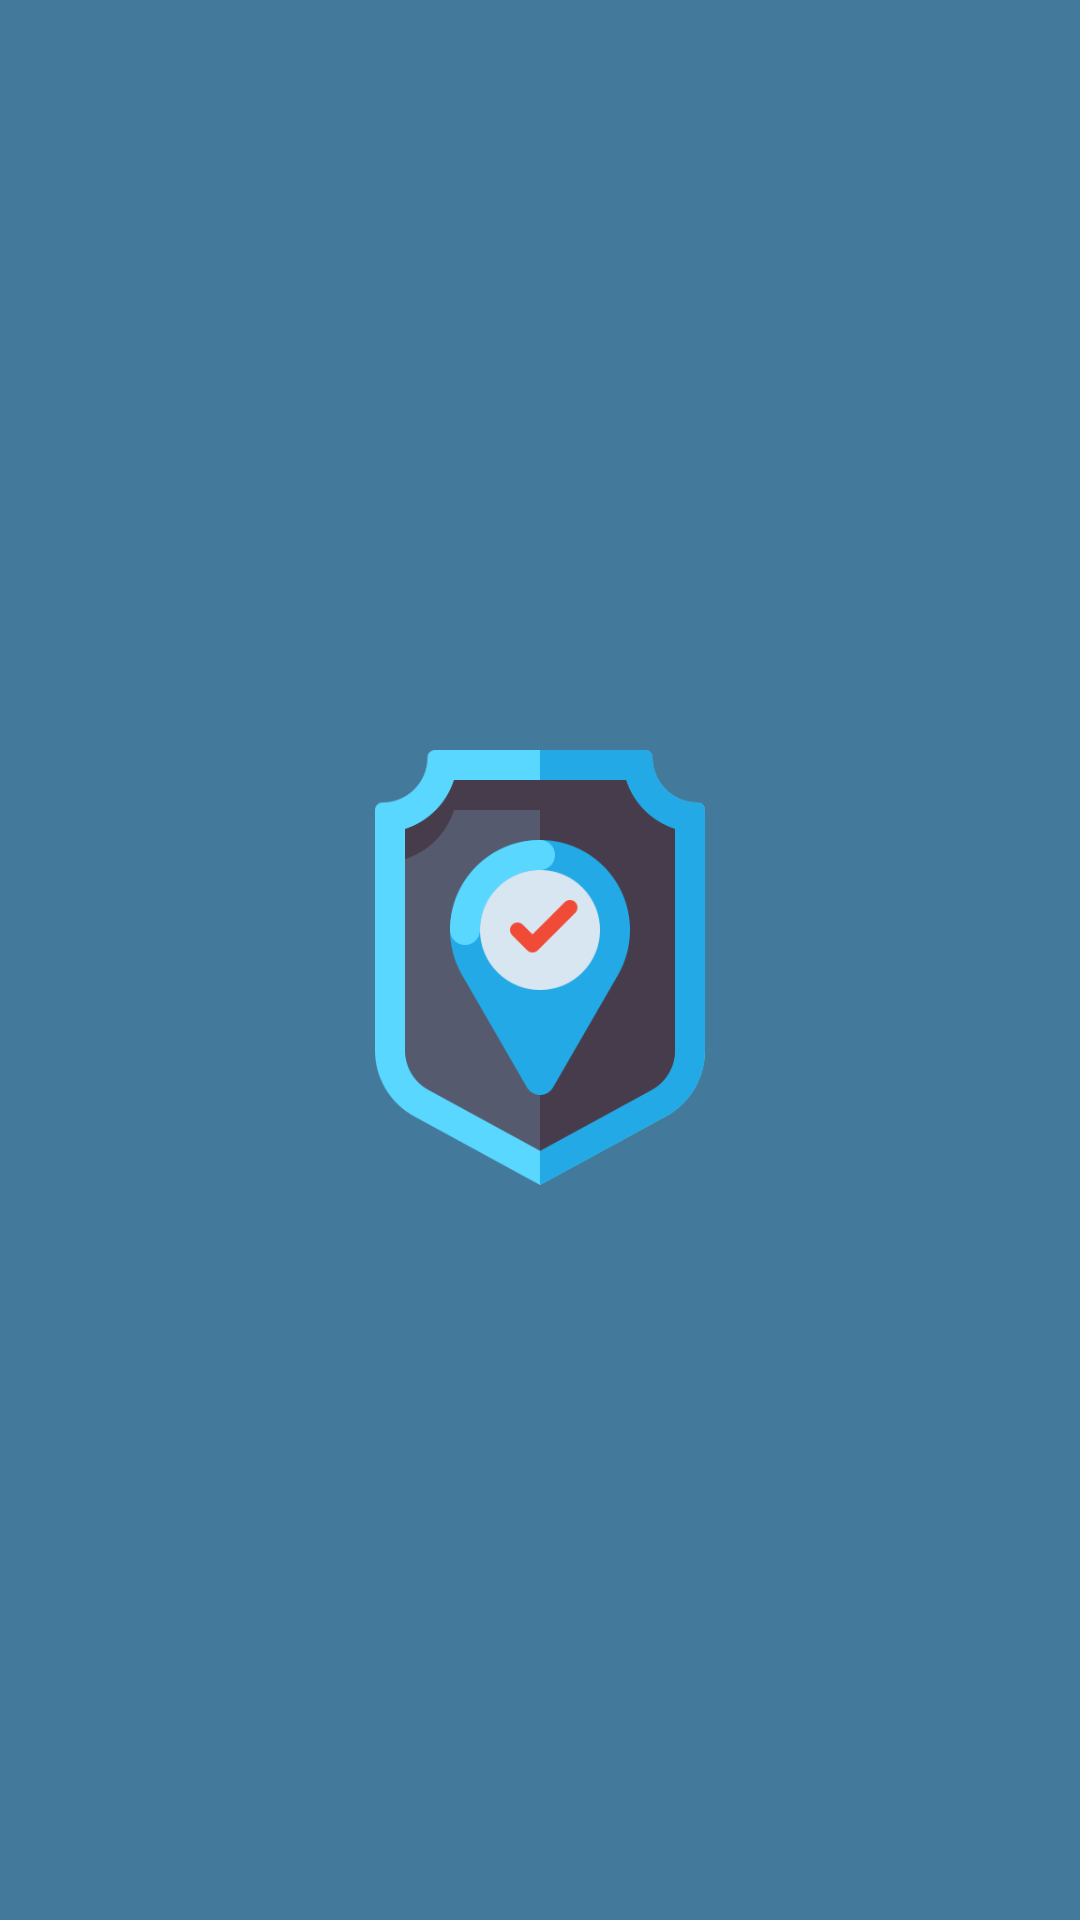

Reconstruct the res/layout file that produces this screen, plus the resources it refers to.
<!-- AndroidManifest.xml: application theme Theme.OnPoint -->
<!-- res/layout/activity_splash.xml -->
<?xml version="1.0" encoding="utf-8"?>
<androidx.constraintlayout.widget.ConstraintLayout xmlns:android="http://schemas.android.com/apk/res/android"
    xmlns:app="http://schemas.android.com/apk/res-auto"
    xmlns:tools="http://schemas.android.com/tools"
    android:layout_width="match_parent"
    android:layout_height="match_parent"
    tools:context=".Activity.SplashActivity"
    android:background="#43799a">

    <ImageView
        android:layout_width="160dp"
        android:layout_height="160dp"
        app:layout_constraintBottom_toBottomOf="parent"
        app:layout_constraintEnd_toEndOf="parent"
        app:layout_constraintStart_toStartOf="parent"
        app:layout_constraintTop_toTopOf="parent"
        android:src="@drawable/checkpoint"
        android:padding="0dp"
        android:layout_margin="0dp"/>

</androidx.constraintlayout.widget.ConstraintLayout>
<!-- resources referenced by this layout -->
<resources>
  <!-- drawable checkpoint: png bitmap (drawable, 19467 bytes) -->
  <style name="Theme.OnPoint" parent="Theme.MaterialComponents.DayNight.DarkActionBar">
          
          <item name="colorPrimary">@color/main</item>
          <item name="colorPrimaryVariant">@color/purple_700</item>
          <item name="colorOnPrimary">@color/white</item>
          
          <item name="colorSecondary">@color/teal_200</item>
          <item name="colorSecondaryVariant">@color/teal_700</item>
          <item name="colorOnSecondary">@color/black</item>
          
          <item name="android:statusBarColor">@color/main</item>
          
      </style>
  <color name="main">#23aae6</color>
  <color name="purple_700">#FF3700B3</color>
  <color name="white">#FFFFFFFF</color>
  <color name="teal_200">#FF03DAC5</color>
  <color name="teal_700">#FF018786</color>
  <color name="black">#FF000000</color>
</resources>
